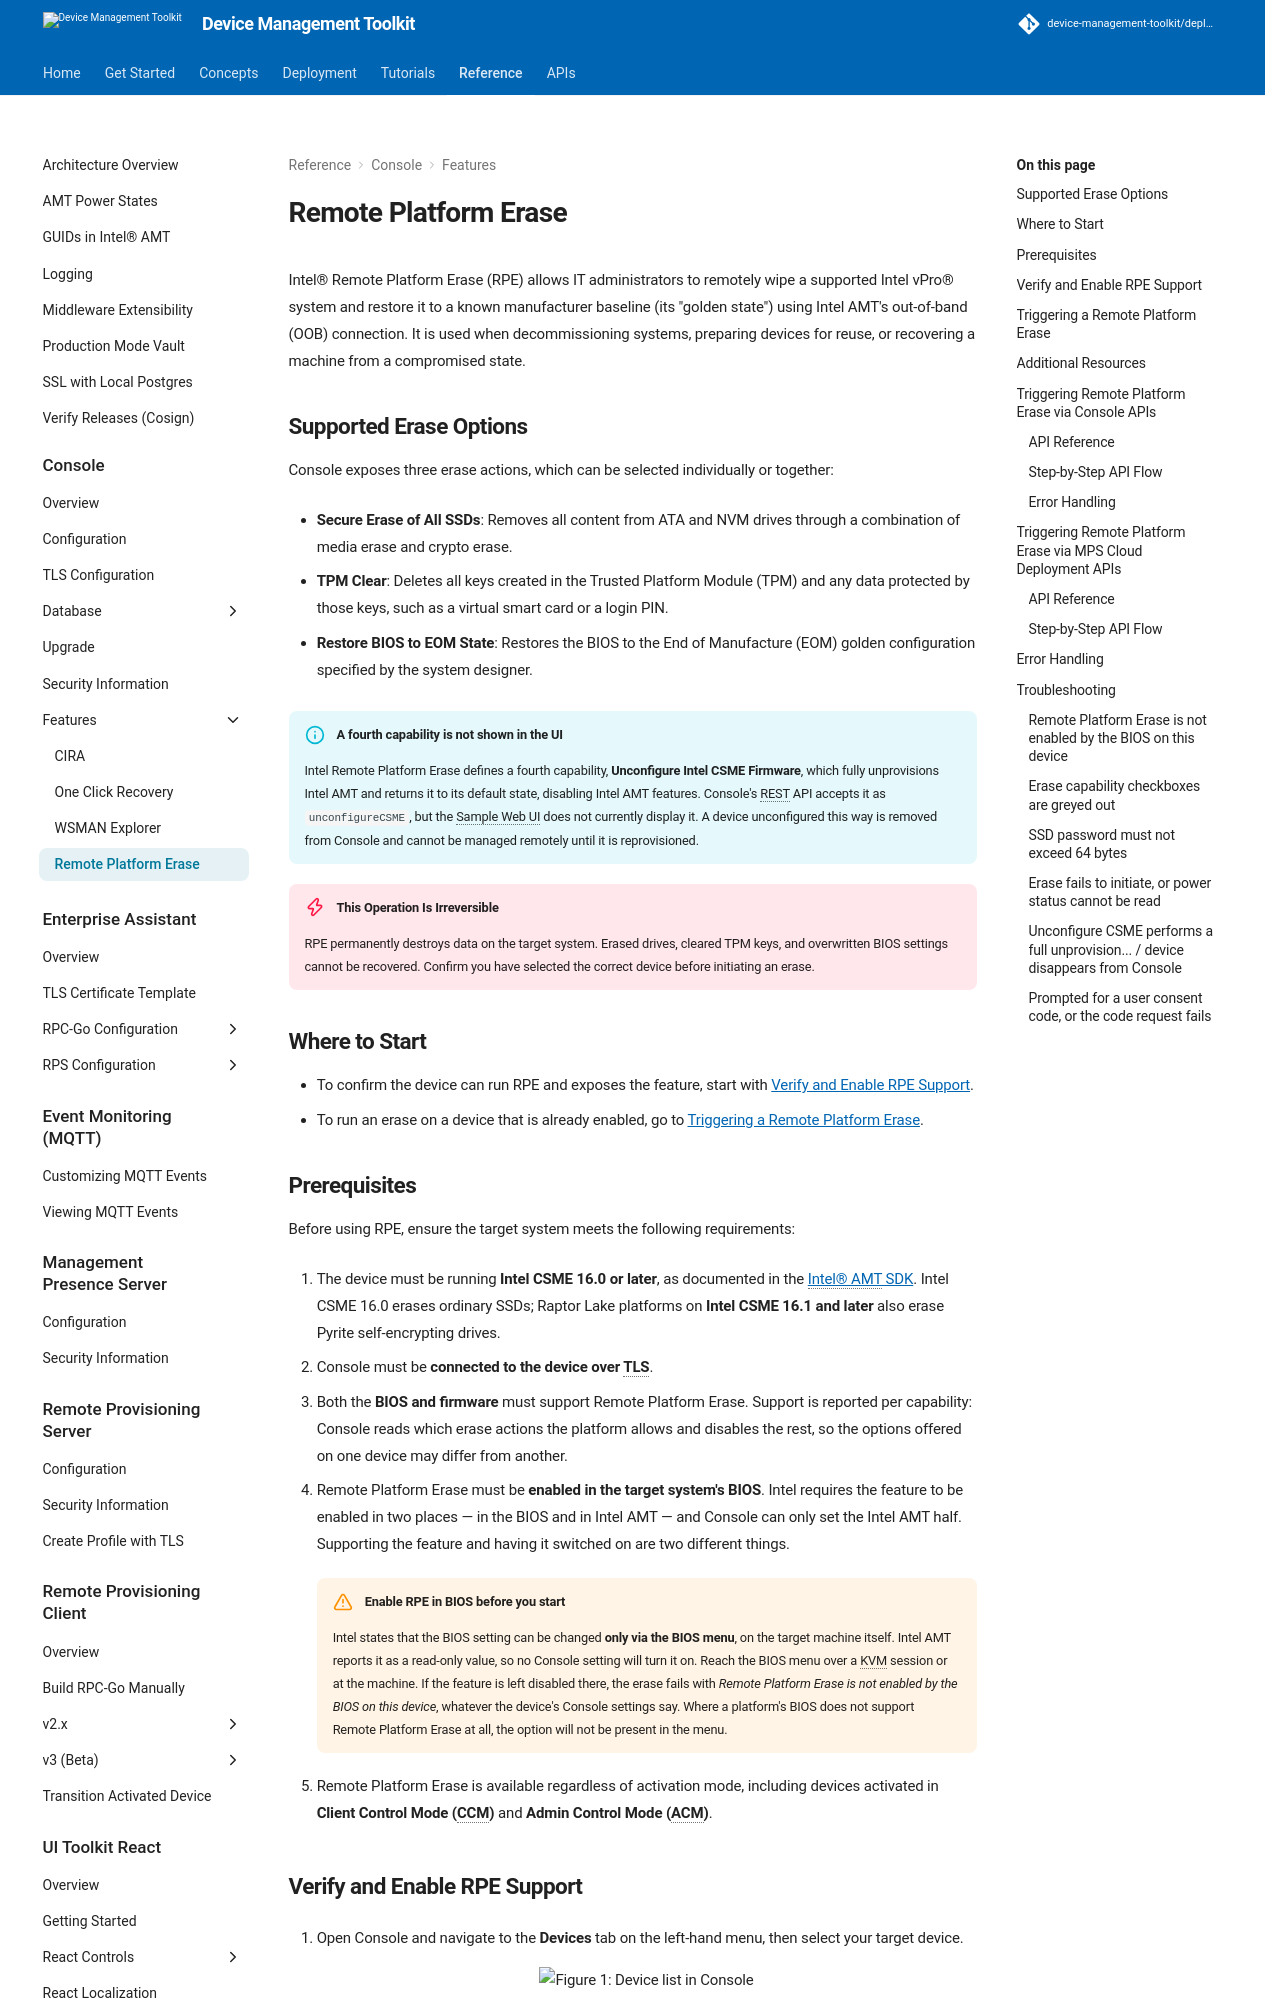

repository: device-management-toolkit/docs · page: 2.40/Reference/Console/Features/rpe/index.html · generator: mkdocs


Intel® Remote Platform Erase (RPE) allows IT administrators to remotely wipe a supported Intel vPro® system and restore it to a known manufacturer baseline (its "golden state") using Intel AMT's out-of-band (OOB) connection. It is used when decommissioning systems, preparing devices for reuse, or recovering a machine from a compromised state.

## Supported Erase Options

Console exposes three erase actions, which can be selected individually or together:

- **Secure Erase of All SSDs**: Removes all content from ATA and NVM drives through a combination of media erase and crypto erase.

- **TPM Clear**: Deletes all keys created in the Trusted Platform Module (TPM) and any data protected by those keys, such as a virtual smart card or a login PIN.

- **Restore BIOS to EOM State**: Restores the BIOS to the End of Manufacture (EOM) golden configuration specified by the system designer.

!!! info "A fourth capability is not shown in the UI"

    Intel Remote Platform Erase defines a fourth capability, **Unconfigure Intel CSME Firmware**, which fully unprovisions Intel AMT and returns it to its default state, disabling Intel AMT features. Console's REST API accepts it as `unconfigureCSME`, but the Sample Web UI does not currently display it. A device unconfigured this way is removed from Console and cannot be managed remotely until it is reprovisioned.

!!! danger "This Operation Is Irreversible"

    RPE permanently destroys data on the target system. Erased drives, cleared TPM keys, and overwritten BIOS settings cannot be recovered. Confirm you have selected the correct device before initiating an erase.

## Where to Start

- To confirm the device can run RPE and exposes the feature, start with [Verify and Enable RPE Support](#verify-and-enable-rpe-support).
- To run an erase on a device that is already enabled, go to [Triggering a Remote Platform Erase](#triggering-a-remote-platform-erase).

## Prerequisites

Before using RPE, ensure the target system meets the following requirements:

1. The device must be running **Intel CSME 16.0 or later**, as documented in the [Intel® AMT SDK](https://software.intel.com/sites/manageability/AMT_Implementation_and_Reference_Guide/WordDocuments/Secure_Remote_Platform_Erase.htm). Intel CSME 16.0 erases ordinary SSDs; Raptor Lake platforms on **Intel CSME 16.1 and later** also erase Pyrite self-encrypting drives.

2. Console must be **connected to the device over TLS**.

3. Both the **BIOS and firmware** must support Remote Platform Erase. Support is reported per capability: Console reads which erase actions the platform allows and disables the rest, so the options offered on one device may differ from another.

4. Remote Platform Erase must be **enabled in the target system's BIOS**. Intel requires the feature to be enabled in two places — in the BIOS and in Intel AMT — and Console can only set the Intel AMT half. Supporting the feature and having it switched on are two different things.

    !!! warning "Enable RPE in BIOS before you start"

        Intel states that the BIOS setting can be changed **only via the BIOS menu**, on the target machine itself. Intel AMT reports it as a read-only value, so no Console setting will turn it on. Reach the BIOS menu over a KVM session or at the machine. If the feature is left disabled there, the erase fails with *Remote Platform Erase is not enabled by the BIOS on this device*, whatever the device's Console settings say. Where a platform's BIOS does not support Remote Platform Erase at all, the option will not be present in the menu.

5. Remote Platform Erase is available regardless of activation mode, including devices activated in **Client Control Mode (CCM)** and **Admin Control Mode (ACM)**.
